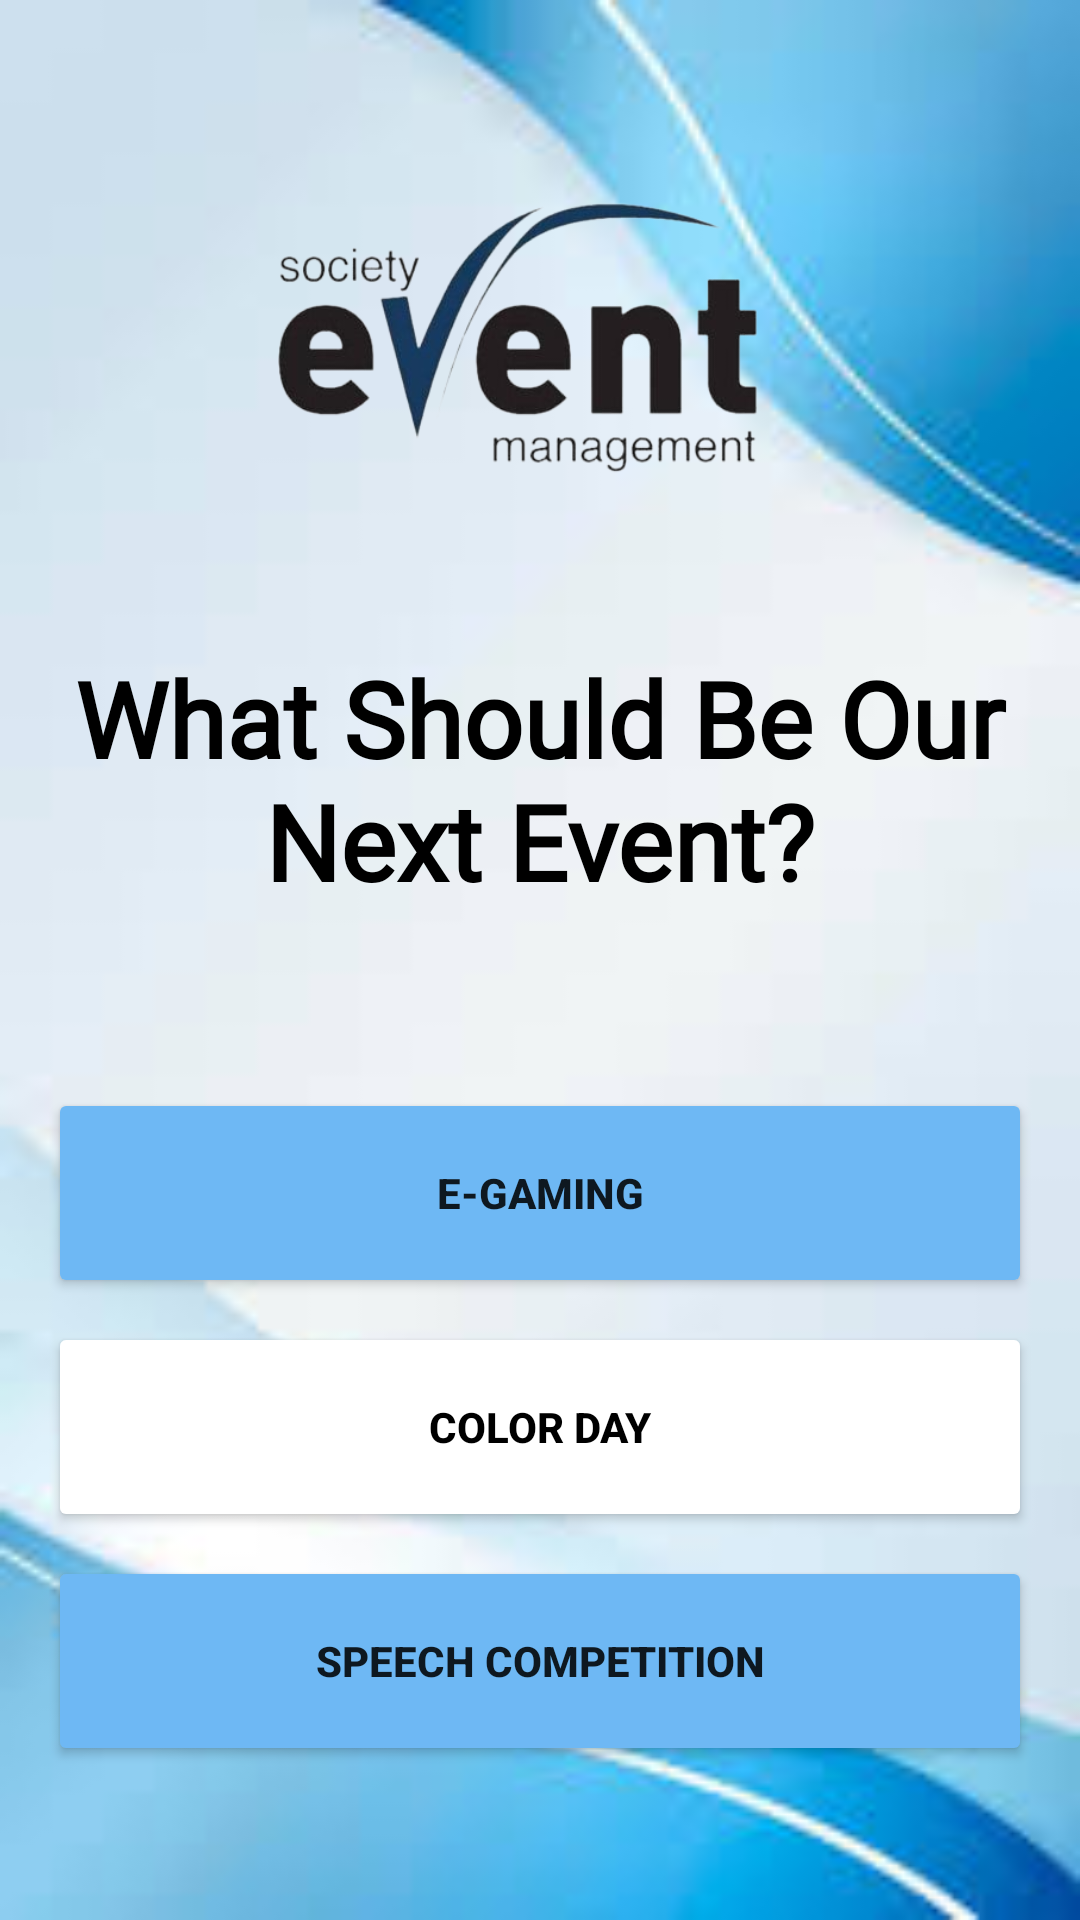

This screen was rendered from an Android layout file. Write that file and the resources it references.
<!-- AndroidManifest.xml: application theme Theme.EventManagementSoceityApp -->
<!-- res/layout/activity_poll.xml -->
<?xml version="1.0" encoding="utf-8"?>
<LinearLayout xmlns:android="http://schemas.android.com/apk/res/android"
    android:layout_width="match_parent"
    android:layout_height="match_parent"
    android:orientation="vertical"
    android:padding="16dp"
    android:id="@+id/poll"
    android:background="@drawable/emsbg">

    <ImageButton
        android:layout_width="200dp"
        android:layout_height="200dp"
        android:background="@drawable/ems_sticker"
        android:layout_gravity="center"
        android:contentDescription="j"
        />

    <TextView
        android:layout_width="match_parent"
        android:layout_height="wrap_content"
        android:textSize="35sp"
        android:layout_marginBottom="16dp"
        android:text="What Should Be Our Next Event?"
        android:gravity="center"
        android:textStyle="bold"
        android:textColor="@color/black"
        android:fontFamily="@font/kaushanscript_regular"
        />

    <TextView
        android:id="@+id/pollQuestion"
        android:layout_width="wrap_content"
        android:layout_height="wrap_content"
        android:textSize="20sp"
        android:layout_marginBottom="16dp" />

    <Button
        android:id="@+id/buttonOption1"
        android:layout_width="match_parent"
        android:layout_height="70dp"
        android:text="E-Gaming"
        android:layout_marginBottom="8dp"
        android:textStyle="bold"
        android:backgroundTint="#6EB8F4" />

    <Button
        android:id="@+id/buttonOption2"
        android:layout_width="match_parent"
        android:layout_height="70dp"
        android:text="Color Day"
        android:textColor="@color/black"
        android:textStyle="bold"
        android:layout_marginBottom="8dp"
        android:backgroundTint="@color/white" />

    <Button
        android:id="@+id/buttonOption3"
        android:layout_width="match_parent"
        android:layout_height="70dp"
        android:text="Speech Competition"
        android:layout_marginBottom="8dp"
        android:textStyle="bold"
        android:backgroundTint="#6EB8F4" />
    <TextView
        android:id="@+id/resultTextView"
        android:layout_width="match_parent"
        android:layout_height="wrap_content"
        android:textSize="20sp"
        android:layout_marginTop="16dp"
        android:textColor="@color/black"
        android:gravity="center"/>

</LinearLayout>
<!-- resources referenced by this layout -->
<resources>
  <!-- drawable ems_sticker: png bitmap (drawable, 81465 bytes) -->
  <!-- drawable emsbg: jpeg bitmap (drawable, 4607 bytes) -->
  <style name="Theme.EventManagementSoceityApp" parent="Base.Theme.EventManagementSoceityApp" />
  <style name="Base.Theme.EventManagementSoceityApp" parent="Theme.AppCompat.Light.DarkActionBar">
          
          
      </style>
  <!-- not gathered from this repository: default colours our renderer supplied (Android Studio template values) -->
  <color name="black">#FF000000</color>
  <color name="white">#FFFFFFFF</color>
</resources>
